Run: headless pygame with SDL's dummy video driver; simulated clock (each Clock.tick advances the game by its frame time, no real sleeping); random seed 0; keys injected as events and as key.get_pressed() state; no mouse input.
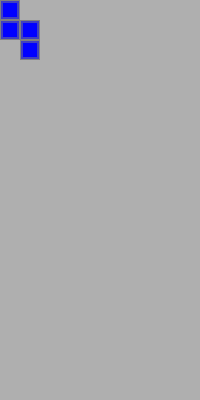
Frame 1 of 4 · flips 1–60 · no input
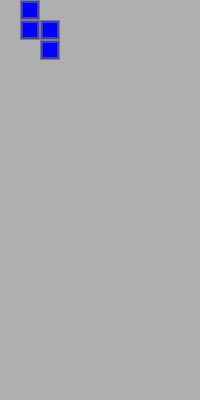
Frame 2 of 4 · flips 61–180 · tapped SPACE, RETURN · held RIGHT (→), D
Frame 3 of 4 · flips 181–300 · held DOWN (↓), S · screen unchanged from frame 2, image omitted
Frame 4 of 4 · flips 301–420 · held LEFT (←), A, UP (↑), W · screen same as frame 1, image omitted

The pygame program that drew these frames:

#!/usr/bin/env python3
import pygame
import random
from typing import List

def main():
    side_len = 20
    
    # function to create a single block on its own Surface
    def create_tetronimos(x=0, y=0):
        tetronimos = {
            "straight": {
                "size": (20, 80), 
                "color": (0, 255, 255), 
                "positions": [(x,y), (x, y+side_len), (x, y+2*side_len), (x, y+3*side_len)]}, 
            "box": {
                "size": (40,40), 
                "color": (255, 255, 0),
                "positions": [(x,y), (x, y+side_len), (x+side_len, y+side_len), (x+side_len, y)]}, 
            "t": {
                "size": (60,40), 
                "color": (255, 165, 0), 
                "positions": [(x+side_len,y), (x, y+side_len), (x+side_len, y+side_len), (x+2*side_len, y+side_len)]}, 
            "left_l": {
                "size": (40, 60), 
                "color": (255, 0 , 255), 
                "positions": [(x+side_len,y), (x+side_len, y+side_len), (x+side_len, y+2*side_len), (x, y+2*side_len)]},
            "right_l": {
                "size": (40, 60), 
                "color": (255, 0, 0), 
                "positions": [(x,y), (x, y+side_len), (x, y+2*side_len), (x+side_len, y+2*side_len)]}, 
            "left_s": {
                "size": (40, 60), 
                "color": (0, 255, 0), 
                "positions": [(x+side_len,y), (x+side_len, y+side_len), (x, y+side_len), (x, y+2*side_len)]}, 
            "right_s": {
                "size": (40, 60), 
                "color": (0, 0, 255),
                "positions": [(x,y), (x, y+side_len), (x+side_len, y+side_len), (x+side_len, y+2*side_len)]}}
        
        def create_block(block_color):
            # make block surface the same size as the block itself
            block_surface = pygame.Surface((side_len,side_len))
            
            desaturation_percent = 0.25
            # give block a background color (Programmer's note: Next time, please, just hardcode them in)
            desaturated_block_color = [64 if n == 0 else int(n - (n * desaturation_percent)) for n in block_color]
            # desaturated_block_color = [min(int(n + (255 * desaturation_percent)), 255) if n < 128 
            #                            else max(int(n - (n * desaturation_percent)), 0) for n in block_color]
            # print(f'{desaturated_block_color}')
            block_surface.fill(block_color)
            
            # make the block Rect, using the color passed in from a tetronimo function
            block_rect = pygame.Rect((0,0), (side_len, side_len))
            pygame.draw.rect(block_surface, desaturated_block_color, block_rect, width=3)
            pygame.draw.rect(block_surface, (127,127,127), block_rect, width=1)
            
            return block_surface
        
        tetronimo_surfaces = []
        for tetronimo in tetronimos.values():
            tetronimo_surface = pygame.Surface(tetronimo["size"], pygame.SRCALPHA)
            # tetronimo_surface.fill((200,200,200,255))
            block_surface = create_block(tetronimo["color"])

            # draw the block Surface onto the tetronimo Surface
            for position in tetronimo["positions"]:
                tetronimo_surface.blit(block_surface, position)
                
            tetronimo_surfaces.append(tetronimo_surface)
        
        return tetronimo_surfaces
    
    def next_tetronimo(tetronimo_list: List[pygame.Surface]):
        tetronimo_choice = random.choice(tetronimo_list)
        
        return tetronimo_choice
    
    # initialize pygame
    pygame.init()

    # set the window size
    size = (200, 400)
    screen = pygame.display.set_mode(size)

    # set the title of the window
    pygame.display.set_caption("Tetris")

    # set the color of the background
    bg_color = (175, 175, 175)
    
    # create the tetronimos
    tetronimo_list = create_tetronimos()
    old_tetronimos = []
    
    # get the first tetronimo
    current_tetronimo = next_tetronimo(tetronimo_list)
    move_rect = current_tetronimo.get_rect()

    # initialize game clock
    clock = pygame.time.Clock()
    
    # determines how fast the block moves downward (once per second on first level)    
    base_interval = 1000                                # one second in milliseconds
    interval = base_interval                            # set a variable for a changeable interval
    pygame.time.set_timer(pygame.USEREVENT, interval)   # start a timer and attatch it to an event

    # start the main loop
    done = False
    while not done:
        for event in pygame.event.get():                                    # event handler
            if event.type == pygame.QUIT:
                done = True
            elif event.type == pygame.USEREVENT:                            # if the timer is at 0
                move_rect.y += side_len                                     # move tetronimo down one side_len
                if move_rect.bottom > screen.get_height():                  # if the tetronimo's bottom edge is lower than the play area
                    move_rect.bottom = screen.get_height()                  # move it back onto the play area
                    stay_rect = move_rect                                   # save the position it was in when it collided
                    old_tetronimos.append((current_tetronimo, stay_rect))   # and add it to a list of placed tetronimos
                    current_tetronimo = next_tetronimo(tetronimo_list)      # get the next random tetronimo
                    move_rect = current_tetronimo.get_rect()                # and its bounding rectangle
                # if move_rect.bottom > 
            elif event.type == pygame.KEYDOWN:
                # screen.fill(bg_color)
                if event.key == pygame.K_LEFT:                              # if left arrow is pressed down
                    if move_rect.left <= 0:                                 # don't let it leave the play area to the left
                        move_rect.left = 0
                    else: 
                        move_rect.x -= side_len                             # otherwise, move it one block to the left
                if event.key == pygame.K_RIGHT:                             # if right arrow is pressed down
                    if move_rect.right >= screen.get_width():               # don't let it leave the play area to the right
                        move_rect.right = screen.get_width()
                    else: 
                        move_rect.x += side_len                             # otherwise, move it one block to the right
                if event.key == pygame.K_DOWN:                              # if down arrow is pressed down
                    interval = interval // 10                               # decrease the interval between automatic tetronimo downward motions
                    pygame.time.set_timer(pygame.USEREVENT, interval)       # and reset the timer
            elif event.type == pygame.KEYUP:
                if event.key == pygame.K_DOWN:                              # if down arrow is released
                    interval = base_interval                                # return "speed" to base value
                    pygame.time.set_timer(pygame.USEREVENT, interval)       # and reset the timer

        # clear the screen
        screen.fill(bg_color)
        
        # draw tetronimos
        screen.blit(current_tetronimo, move_rect)
        for old_tetronimo, stay_rect in old_tetronimos:
            screen.blit(old_tetronimo, stay_rect)
        
        # update the display
        pygame.display.flip()
        
        # cap the framerate at 60
        clock.tick(60)
        
    # close the window and quit pygame
    pygame.quit()

if __name__ == "__main__":
    main()
